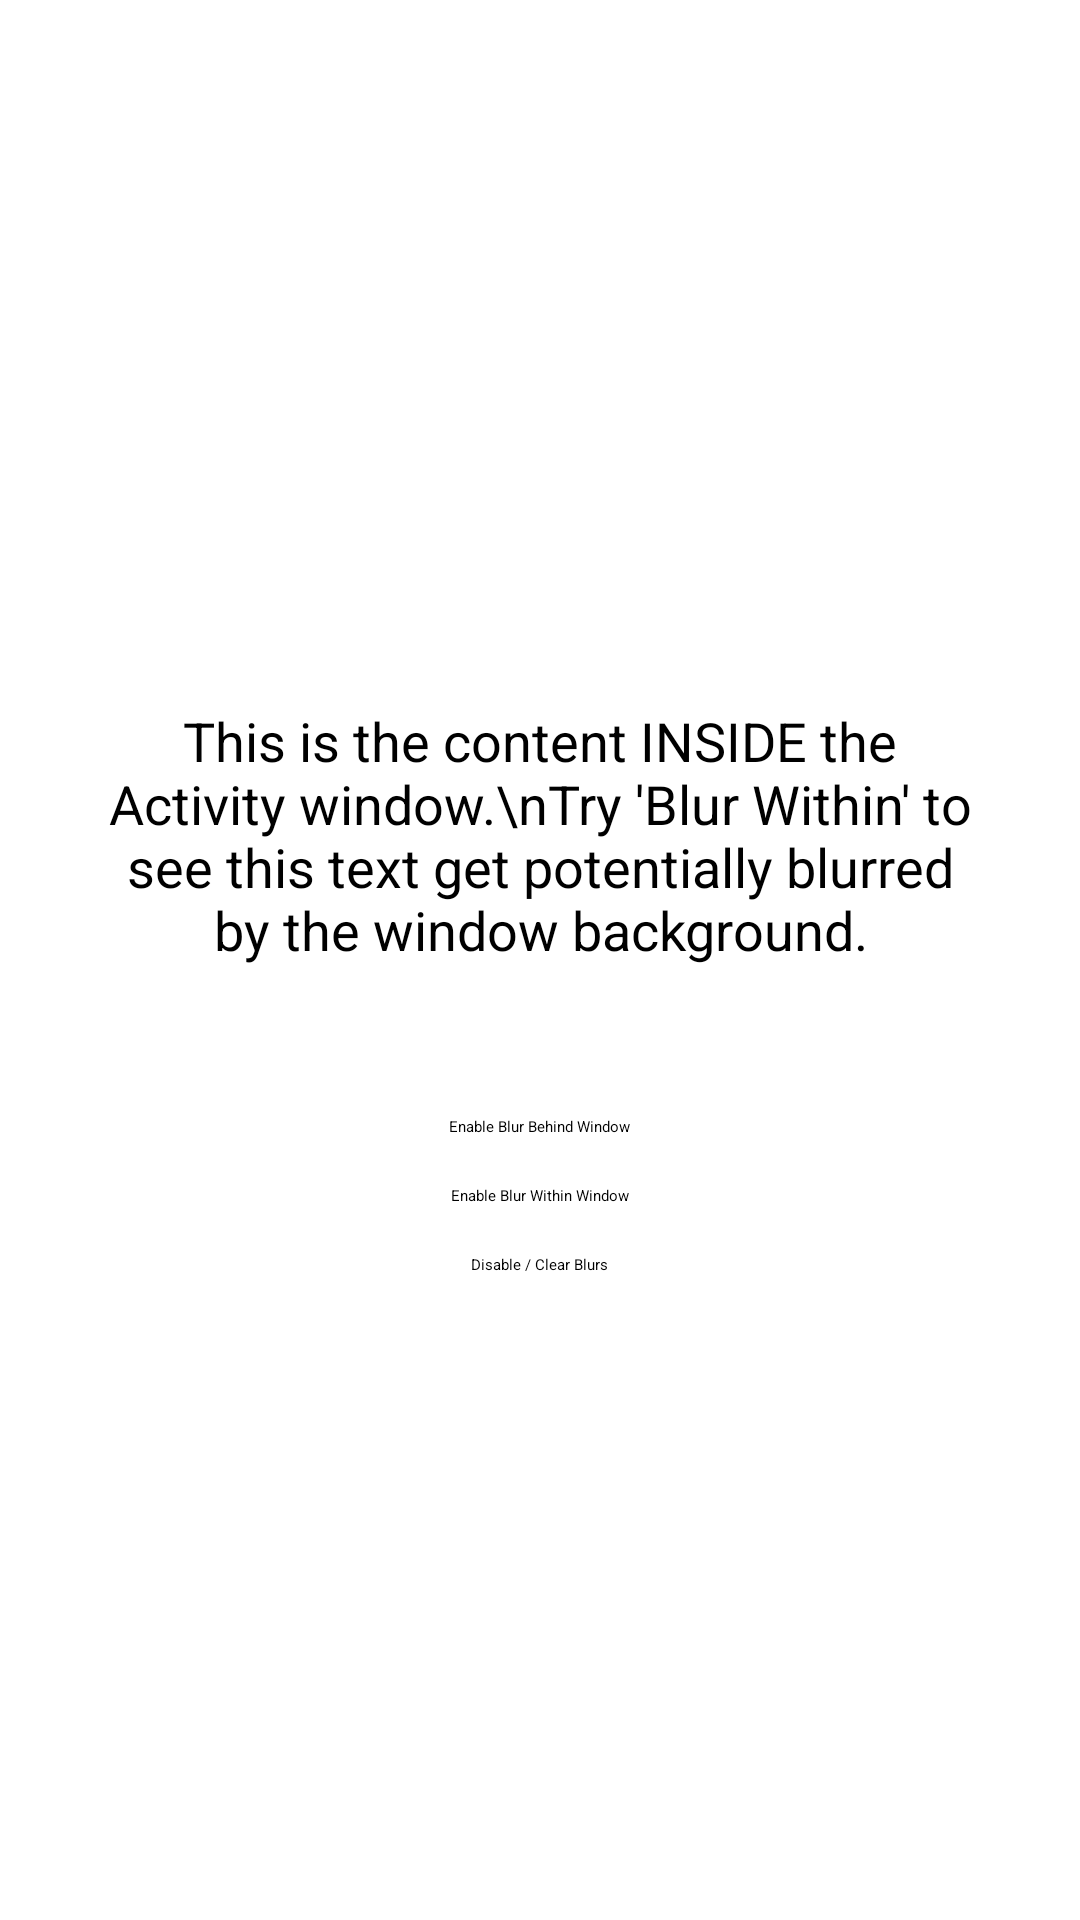

Layout XML and referenced resources for this Android screen:
<!-- AndroidManifest.xml: application theme Theme.CarUi.NoToolbar -->
<!-- res/layout/blur_test_activity.xml -->
<?xml version="1.0" encoding="utf-8"?>
<LinearLayout xmlns:android="http://schemas.android.com/apk/res/android"
    xmlns:app="http://schemas.android.com/apk/res-auto"
    xmlns:tools="http://schemas.android.com/tools"
    android:layout_width="match_parent"
    android:layout_height="match_parent"
    android:orientation="vertical"
    android:padding="16dp"
    android:gravity="center"
    tools:context=".BlurTestActivity">

    <TextView
        android:id="@+id/content_text"
        android:layout_width="wrap_content"
        android:layout_height="wrap_content"
        android:text="This is the content INSIDE the Activity window.\nTry 'Blur Within' to see this text get potentially blurred by the window background."
        android:textSize="18sp"
        android:gravity="center"
        android:padding="20dp"
        android:layout_marginBottom="30dp"
        android:background="#DDFFFFFF" />

    <Button
        android:id="@+id/button_blur_behind"
        android:layout_width="wrap_content"
        android:layout_height="wrap_content"
        android:text="Enable Blur Behind Window"
        android:layout_marginBottom="16dp"/>

    <Button
        android:id="@+id/button_blur_within"
        android:layout_width="wrap_content"
        android:layout_height="wrap_content"
        android:text="Enable Blur Within Window"
        android:layout_marginBottom="16dp"/>

    <Button
        android:id="@+id/button_clear_blurs"
        android:layout_width="wrap_content"
        android:layout_height="wrap_content"
        android:text="Disable / Clear Blurs"/>

</LinearLayout>
<!-- resources referenced by this layout -->
<resources>

</resources>
